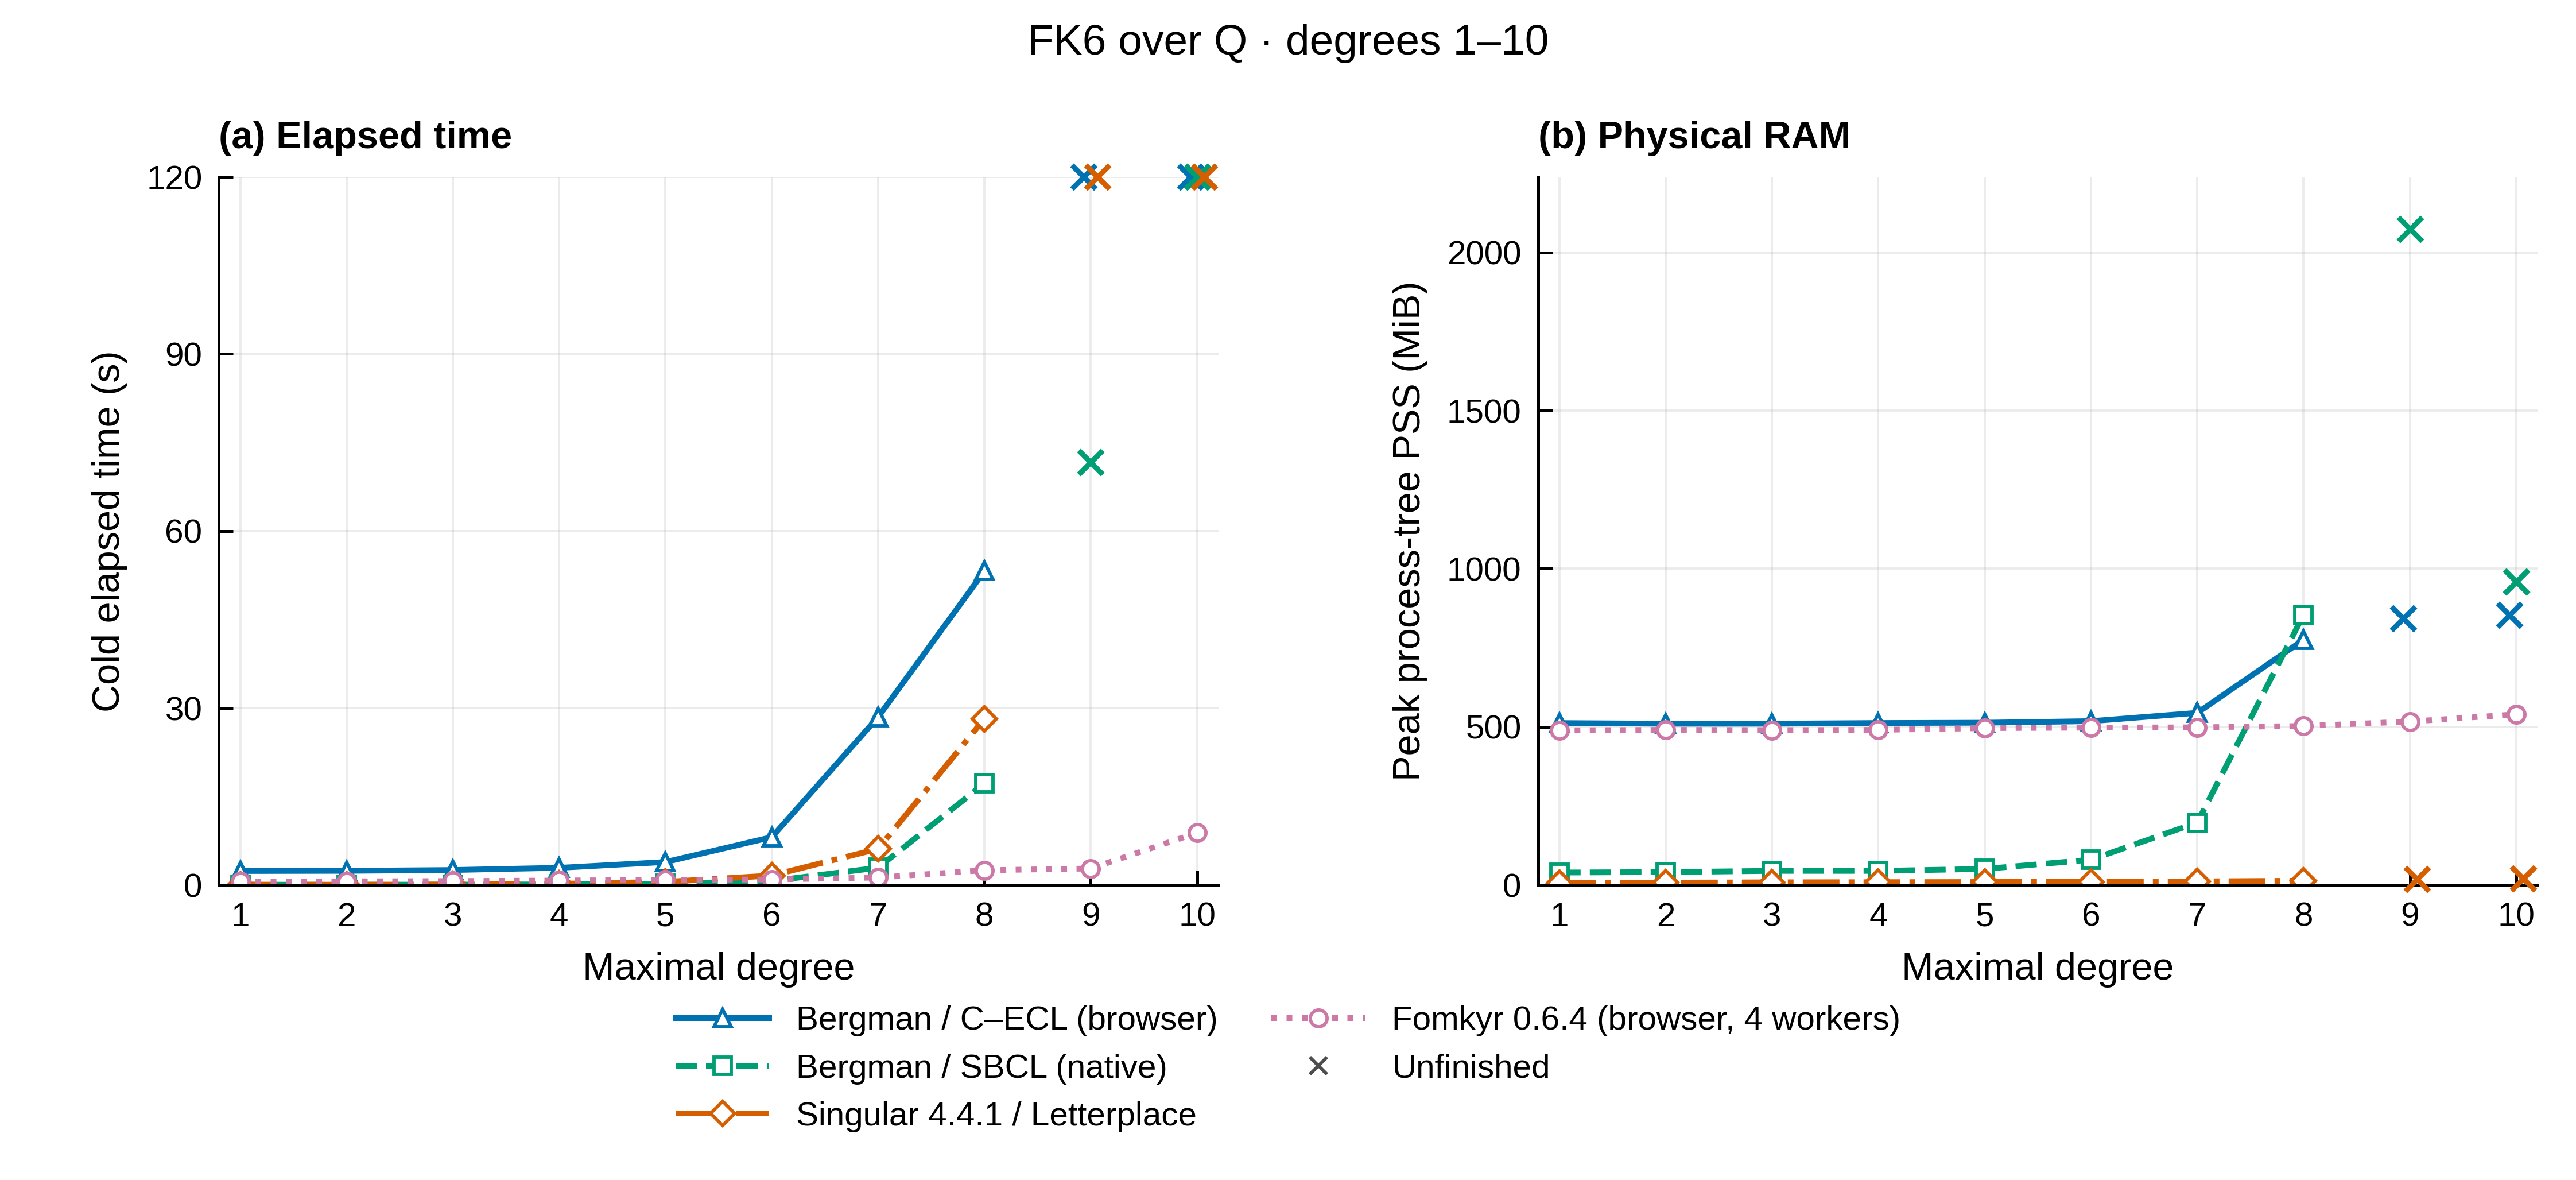

Data behind this chart, as committed beside it:
id, degree, status, coldWallSeconds, cpuSeconds, cpuSource, peakPssMiB, basisSize, memoryMiB, workers
compiled, 1, complete, 2.369, 5.68, sampled process-tree CPU, 512, 0, 2048, 1
compiled, 2, complete, 2.399, 5.93, sampled process-tree CPU, 510, 100, 2048, 1
compiled, 3, complete, 2.536, 6.33, sampled process-tree CPU, 510.1, 176, 2048, 1
compiled, 4, complete, 2.909, 6.62, sampled process-tree CPU, 512.2, 265, 2048, 1
compiled, 5, complete, 3.889, 7.91, sampled process-tree CPU, 513.1, 360, 2048, 1
compiled, 6, complete, 8.11, 12.21, sampled process-tree CPU, 518.1, 497, 2048, 1
compiled, 7, complete, 28.46, 32.57, sampled process-tree CPU, 544.3, 695, 2048, 1
compiled, 8, complete, 53.21, 54.89, sampled process-tree CPU, 775.4, 990, 2048, 1
compiled, 9, timeout, 120, 123.9, sampled process-tree CPU, 843.5, , 2048, 1
compiled, 10, timeout, 120, 123.9, sampled process-tree CPU, 853.7, , 2048, 1
fomkyr, 1, complete, 0.5905, 1.77, sampled process-tree CPU, 488.8, 0, 2048, 4
fomkyr, 2, complete, 0.6138, 1.67, sampled process-tree CPU, 490.6, 100, 2048, 4
fomkyr, 3, complete, 0.6639, 2.1, sampled process-tree CPU, 489.6, 176, 2048, 4
fomkyr, 4, complete, 0.7549, 2.28, sampled process-tree CPU, 490.5, 265, 2048, 4
fomkyr, 5, complete, 0.8595, 2.51, sampled process-tree CPU, 496, 360, 2048, 4
fomkyr, 6, complete, 0.9326, 2.72, sampled process-tree CPU, 497.7, 497, 2048, 4
fomkyr, 7, complete, 1.267, 3.76, sampled process-tree CPU, 498.6, 695, 2048, 4
fomkyr, 8, complete, 2.496, 7.13, sampled process-tree CPU, 502.9, 990, 2048, 4
fomkyr, 9, complete, 2.795, 6.81, sampled process-tree CPU, 516.7, 1451, 2048, 4
fomkyr, 10, complete, 8.846, 32.67, sampled process-tree CPU, 539.6, 2155, 2048, 4
memory64, 1, complete, 3.661, 8.08, sampled process-tree CPU, 519.2, 0, 2048, 1
memory64, 2, complete, 3.555, 7.91, sampled process-tree CPU, 520.4, 100, 2048, 1
memory64, 3, complete, 3.81, 8.64, sampled process-tree CPU, 519.6, 176, 2048, 1
memory64, 4, complete, 4.079, 8.66, sampled process-tree CPU, 521.7, 265, 2048, 1
memory64, 5, complete, 5.385, 10.22, sampled process-tree CPU, 522.4, 360, 2048, 1
memory64, 6, complete, 10.26, 15.16, sampled process-tree CPU, 534.5, 497, 2048, 1
memory64, 7, complete, 32.98, 38.92, sampled process-tree CPU, 609.8, 695, 2048, 1
memory64, 8, complete, 63.72, 66.31, sampled process-tree CPU, 1060, 990, 2048, 1
memory64, 9, timeout, 120, 124.3, sampled process-tree CPU, 1089, , 2048, 1
memory64, 10, timeout, 120, 124, sampled process-tree CPU, 1080, , 2048, 1
sbcl, 1, complete, 0.04631, 0.02, GNU time aggregate child CPU, 39.38, 0, 2048, 1
sbcl, 2, complete, 0.0472, 0.03, GNU time aggregate child CPU, 40.78, 100, 2048, 1
sbcl, 3, complete, 0.06267, 0.05, GNU time aggregate child CPU, 44.62, 176, 2048, 1
sbcl, 4, complete, 0.09992, 0.08, GNU time aggregate child CPU, 44.58, 265, 2048, 1
sbcl, 5, complete, 0.2209, 0.2, GNU time aggregate child CPU, 50.79, 360, 2048, 1
sbcl, 6, complete, 0.6867, 0.67, GNU time aggregate child CPU, 79.97, 497, 2048, 1
sbcl, 7, complete, 2.926, 2.9, GNU time aggregate child CPU, 197.4, 695, 2048, 1
sbcl, 8, complete, 17.21, 17.18, GNU time aggregate child CPU, 854.5, 990, 2048, 1
sbcl, 9, oom, 71.65, 71.45, GNU time aggregate child CPU, 2073, , 2048, 1
sbcl, 10, timeout, 120.2, 119.7, sampled process-tree CPU, 959.1, , 2048, 1
singular, 1, complete, 0.05965, 0.03, GNU time aggregate child CPU, 6.405, 0, 2048, 1
singular, 2, complete, 0.04469, 0.03, GNU time aggregate child CPU, 7.452, 100, 2048, 1
singular, 3, complete, 0.08011, 0.06, GNU time aggregate child CPU, 8.496, 176, 2048, 1
singular, 4, complete, 0.2038, 0.18, GNU time aggregate child CPU, 8.881, 265, 2048, 1
singular, 5, complete, 0.5269, 0.51, GNU time aggregate child CPU, 9.327, 360, 2048, 1
singular, 6, complete, 1.605, 1.58, GNU time aggregate child CPU, 9.94, 497, 2048, 1
singular, 7, complete, 6.122, 6.11, GNU time aggregate child CPU, 11.37, 695, 2048, 1
singular, 8, complete, 28.17, 28.15, GNU time aggregate child CPU, 13.35, 990, 2048, 1
singular, 9, timeout, 120, 119.9, sampled process-tree CPU, 18.22, , 2048, 1
singular, 10, timeout, 120, 119.7, sampled process-tree CPU, 20.41, , 2048, 1
